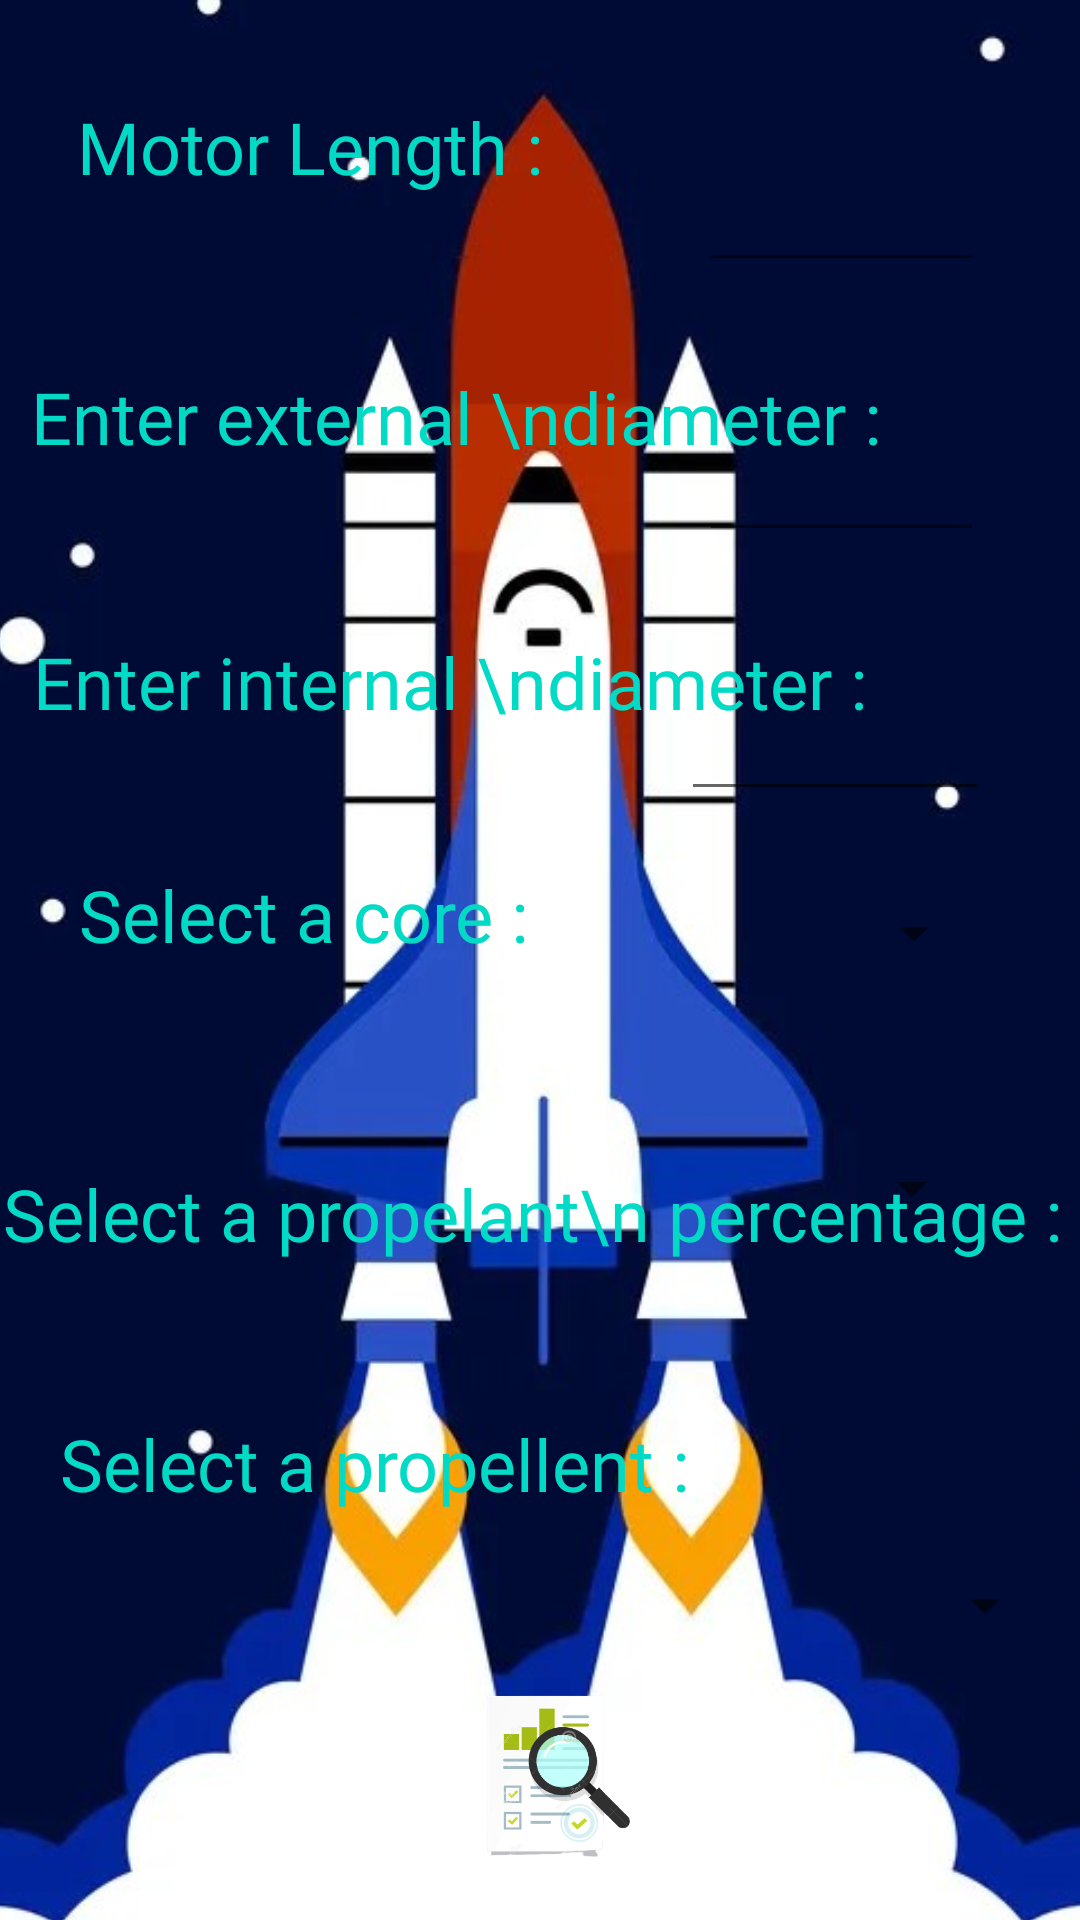

Android layout source for this screen:
<!-- AndroidManifest.xml: application theme Theme.IIC_app -->
<!-- res/layout/activity_main.xml -->
<?xml version="1.0" encoding="utf-8"?>
<androidx.constraintlayout.widget.ConstraintLayout xmlns:android="http://schemas.android.com/apk/res/android"
    xmlns:app="http://schemas.android.com/apk/res-auto"
    xmlns:tools="http://schemas.android.com/tools"
    android:id="@+id/root_layout"
    android:layout_width="match_parent"
    android:layout_height="match_parent"

    tools:context=".MainActivity">

    <ImageView
        android:id="@+id/imageView2"
        android:scaleType="centerCrop"
        android:layout_width="421dp"
        android:layout_height="742dp"
        app:layout_constraintBottom_toBottomOf="parent"
        app:layout_constraintEnd_toEndOf="parent"
        app:layout_constraintStart_toStartOf="parent"
        app:layout_constraintTop_toTopOf="parent"
        app:srcCompat="@drawable/background" />

    <TextView
        android:id="@+id/MotorLength"
        android:layout_width="185dp"
        android:layout_height="44dp"
        android:fontFamily="@font/abril_fatface"
        android:text="@string/length"
        android:textColor="@color/design_default_color_secondary"
        android:textSize="24sp"
        app:layout_constraintBaseline_toBaselineOf="@+id/editTextDate"
        app:layout_constraintEnd_toEndOf="parent"
        app:layout_constraintHorizontal_bias="0.146"
        app:layout_constraintStart_toStartOf="parent" />

    <TextView
        android:id="@+id/propellent"
        android:layout_width="wrap_content"
        android:layout_height="wrap_content"
        android:fontFamily="@font/abril_fatface"
        android:text="Select a propelant\n percentage :"
        android:textColor="@color/teal_200"
        android:textSize="24sp"
        app:layout_constraintBottom_toBottomOf="parent"
        app:layout_constraintEnd_toEndOf="parent"
        app:layout_constraintHorizontal_bias="0.157"
        app:layout_constraintStart_toStartOf="parent"
        app:layout_constraintTop_toTopOf="parent"
        app:layout_constraintVertical_bias="0.639" />

    <TextView
        android:id="@+id/core"
        android:layout_width="wrap_content"
        android:layout_height="wrap_content"
        android:fontFamily="@font/abril_fatface"
        android:text="@string/core"
        android:textColor="@color/teal_200"
        android:textSize="24sp"
        app:layout_constraintBottom_toBottomOf="parent"
        app:layout_constraintEnd_toEndOf="parent"
        app:layout_constraintHorizontal_bias="0.125"
        app:layout_constraintStart_toStartOf="parent"
        app:layout_constraintTop_toTopOf="parent"
        app:layout_constraintVertical_bias="0.475" />

    <TextView
        android:id="@+id/diameter"
        android:layout_width="wrap_content"
        android:layout_height="wrap_content"
        android:fontFamily="@font/abril_fatface"
        android:text="Enter external \ndiameter :"
        android:textColor="@color/teal_200"
        android:textSize="24sp"
        app:layout_constraintBaseline_toBaselineOf="@+id/editTextDate2"
        app:layout_constraintEnd_toEndOf="parent"
        app:layout_constraintHorizontal_bias="0.135"
        app:layout_constraintStart_toStartOf="parent" />

    <Spinner
        android:id="@+id/prop_spinner"
        android:layout_width="346dp"
        android:layout_height="55dp"
        app:layout_constraintBottom_toBottomOf="parent"
        app:layout_constraintEnd_toEndOf="parent"
        app:layout_constraintHorizontal_bias="0.446"
        app:layout_constraintStart_toStartOf="parent"
        app:layout_constraintTop_toTopOf="parent"
        app:layout_constraintVertical_bias="0.868"
        tools:ignore="SpeakableTextPresentCheck,SpeakableTextPresentCheck" />

    <Spinner
        android:id="@+id/prop_percent"
        android:layout_width="91dp"
        android:layout_height="74dp"
        android:foregroundTint="@android:color/background_light"
        app:layout_constraintBottom_toBottomOf="parent"
        app:layout_constraintEnd_toEndOf="parent"
        app:layout_constraintHorizontal_bias="0.881"
        app:layout_constraintStart_toStartOf="parent"
        app:layout_constraintTop_toTopOf="parent"
        app:layout_constraintVertical_bias="0.634"
        tools:ignore="SpeakableTextPresentCheck,SpeakableTextPresentCheck" />

    <Spinner
        android:id="@+id/core_select"
        android:layout_width="128dp"
        android:layout_height="83dp"
        android:foregroundTint="@android:color/holo_blue_bright"
        app:layout_constraintBottom_toBottomOf="parent"
        app:layout_constraintEnd_toEndOf="parent"
        app:layout_constraintHorizontal_bias="0.865"
        app:layout_constraintStart_toStartOf="parent"
        app:layout_constraintTop_toTopOf="parent"
        app:layout_constraintVertical_bias="0.484"
        tools:ignore="SpeakableTextPresentCheck,SpeakableTextPresentCheck" />

    <TextView
        android:id="@+id/textView3"
        android:layout_width="243dp"
        android:layout_height="43dp"
        android:fontFamily="@font/abril_fatface"
        android:text="Select a propellent :"
        android:textColor="@color/teal_200"
        android:textSize="24sp"
        app:layout_constraintBottom_toBottomOf="parent"
        app:layout_constraintEnd_toEndOf="parent"
        app:layout_constraintHorizontal_bias="0.172"
        app:layout_constraintStart_toStartOf="parent"
        app:layout_constraintTop_toTopOf="parent"
        app:layout_constraintVertical_bias="0.79" />


    <EditText
        android:id="@+id/editTextDate"
        android:layout_width="95dp"
        android:layout_height="90dp"
        android:ems="10"
        android:inputType="date"
        android:textColor="@color/input_color"
        android:textSize="20sp"
        app:layout_constraintBottom_toBottomOf="parent"
        app:layout_constraintEnd_toEndOf="parent"
        app:layout_constraintHorizontal_bias="0.879"
        app:layout_constraintStart_toStartOf="parent"
        app:layout_constraintTop_toTopOf="parent"
        app:layout_constraintVertical_bias="0.007"
        tools:ignore="SpeakableTextPresentCheck,SpeakableTextPresentCheck" />

    <EditText
        android:id="@+id/editTextDate2"
        android:layout_width="95dp"
        android:layout_height="90dp"
        android:ems="10"
        android:inputType="date"
        android:textColor="@color/input_color"
        android:textSize="20sp"
        app:layout_constraintBottom_toBottomOf="parent"
        app:layout_constraintEnd_toEndOf="parent"
        app:layout_constraintHorizontal_bias="0.879"
        app:layout_constraintStart_toStartOf="parent"
        app:layout_constraintTop_toTopOf="parent"
        app:layout_constraintVertical_bias="0.171"
        tools:ignore="SpeakableTextPresentCheck" />

    <TextView
        android:id="@+id/textView"
        android:layout_width="wrap_content"
        android:layout_height="wrap_content"
        android:fontFamily="@font/abril_fatface"
        android:text="Enter internal \ndiameter :"
        android:textColor="@color/teal_200"
        android:textSize="24sp"
        app:layout_constraintBaseline_toBaselineOf="@+id/editTextDate3"
        app:layout_constraintEnd_toEndOf="parent"
        app:layout_constraintHorizontal_bias="0.133"
        app:layout_constraintStart_toStartOf="parent" />

    <EditText
        android:id="@+id/editTextDate3"
        android:layout_width="103dp"
        android:layout_height="86dp"
        android:ems="10"
        android:inputType="date"
        android:textColor="@color/input_color"
        android:textSize="20sp"
        app:layout_constraintBottom_toBottomOf="parent"
        app:layout_constraintEnd_toEndOf="parent"
        app:layout_constraintHorizontal_bias="0.883"
        app:layout_constraintStart_toStartOf="parent"
        app:layout_constraintTop_toTopOf="parent"
        app:layout_constraintVertical_bias="0.333"
        tools:ignore="SpeakableTextPresentCheck" />

    <ImageView
        android:id="@+id/res"
        android:layout_width="102dp"
        android:layout_height="92dp"
        app:layout_constraintBottom_toBottomOf="parent"
        app:layout_constraintEnd_toEndOf="parent"
        app:layout_constraintHorizontal_bias="0.512"
        app:layout_constraintStart_toStartOf="parent"
        app:layout_constraintTop_toTopOf="parent"
        app:layout_constraintVertical_bias="1.0"
        app:srcCompat="@drawable/result_output" />


</androidx.constraintlayout.widget.ConstraintLayout>
<!-- resources referenced by this layout -->
<resources>
  <color name="input_color">#4CAF50</color>
  <color name="teal_200">#FF03DAC5</color>
  <!-- drawable background: jpg bitmap (drawable, 85571 bytes) -->
  <!-- drawable result_output: png bitmap (drawable, 54561 bytes) -->
  <string name="core">Select a core :</string>
  <string name="length">Motor Length :</string>
  <style name="Theme.IIC_app" parent="Theme.MaterialComponents.DayNight.NoActionBar">
          
          <item name="colorPrimary">@color/purple_500</item>
          <item name="colorPrimaryVariant">@color/purple_700</item>
          <item name="colorOnPrimary">@color/white</item>
          
          <item name="colorSecondary">@color/teal_200</item>
          <item name="colorSecondaryVariant">@color/teal_700</item>
          <item name="colorOnSecondary">@color/black</item>
          
          <item name="android:statusBarColor" tools:targetApi="l">?attr/colorPrimaryVariant</item>
          
      </style>
  <color name="purple_500">#FF6200EE</color>
  <color name="purple_700">#FF3700B3</color>
  <color name="white">#FFFFFFFF</color>
  <color name="teal_700">#FF018786</color>
  <color name="black">#FF000000</color>
</resources>
